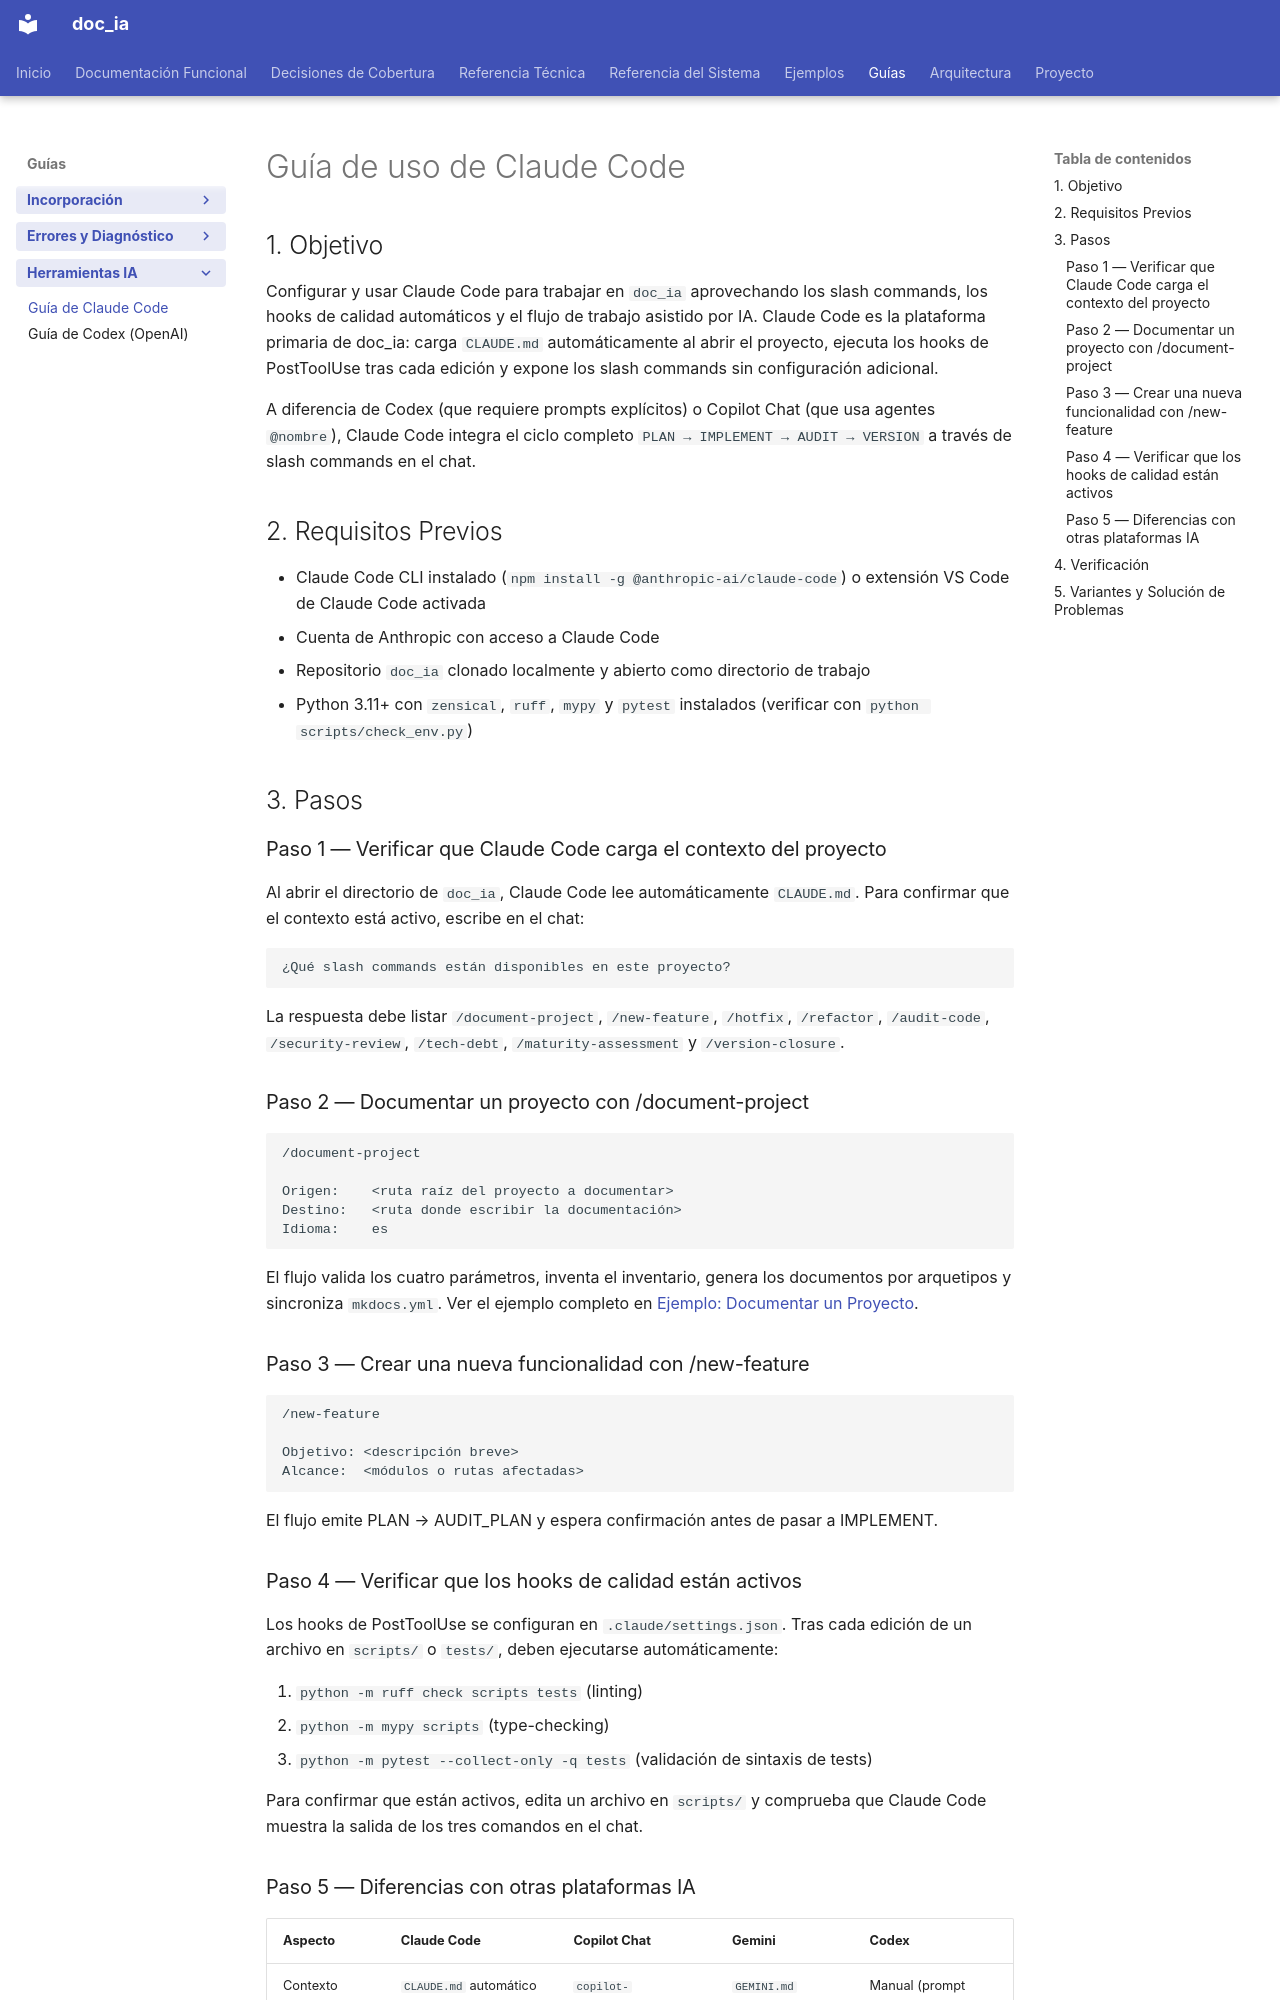

repository: fmanza/doc_ia · page: guides/claude_code_guide.html · generator: mkdocs

# Guía de uso de Claude Code

## 1. Objetivo

Configurar y usar Claude Code para trabajar en `doc_ia` aprovechando los slash commands,
los hooks de calidad automáticos y el flujo de trabajo asistido por IA. Claude Code es la
plataforma primaria de doc_ia: carga `CLAUDE.md` automáticamente al abrir el proyecto,
ejecuta los hooks de PostToolUse tras cada edición y expone los slash commands sin
configuración adicional.

A diferencia de Codex (que requiere prompts explícitos) o Copilot Chat (que usa agentes
`@nombre`), Claude Code integra el ciclo completo `PLAN → IMPLEMENT → AUDIT → VERSION`
a través de slash commands en el chat.

## 2. Requisitos Previos

- Claude Code CLI instalado (`npm install -g @anthropic-ai/claude-code`) o extensión
  VS Code de Claude Code activada
- Cuenta de Anthropic con acceso a Claude Code
- Repositorio `doc_ia` clonado localmente y abierto como directorio de trabajo
- Python 3.11+ con `zensical`, `ruff`, `mypy` y `pytest` instalados
  (verificar con `python scripts/check_env.py`)

## 3. Pasos

### Paso 1 — Verificar que Claude Code carga el contexto del proyecto

Al abrir el directorio de `doc_ia`, Claude Code lee automáticamente `CLAUDE.md`. Para
confirmar que el contexto está activo, escribe en el chat:

```
¿Qué slash commands están disponibles en este proyecto?
```

La respuesta debe listar `/document-project`, `/new-feature`, `/hotfix`, `/refactor`,
`/audit-code`, `/security-review`, `/tech-debt`, `/maturity-assessment` y `/version-closure`.

### Paso 2 — Documentar un proyecto con /document-project

```
/document-project

Origen:    <ruta raíz del proyecto a documentar>
Destino:   <ruta donde escribir la documentación>
Idioma:    es
```

El flujo valida los cuatro parámetros, inventa el inventario, genera los documentos por
arquetipos y sincroniza `mkdocs.yml`. Ver el ejemplo completo en
[Ejemplo: Documentar un Proyecto](../examples/document_project_usage.md).

### Paso 3 — Crear una nueva funcionalidad con /new-feature

```
/new-feature

Objetivo: <descripción breve>
Alcance:  <módulos o rutas afectadas>
```

El flujo emite PLAN → AUDIT_PLAN y espera confirmación antes de pasar a IMPLEMENT.

### Paso 4 — Verificar que los hooks de calidad están activos

Los hooks de PostToolUse se configuran en `.claude/settings.json`. Tras cada edición
de un archivo en `scripts/` o `tests/`, deben ejecutarse automáticamente:

1. `python -m ruff check scripts tests` (linting)
2. `python -m mypy scripts` (type-checking)
3. `python -m pytest --collect-only -q tests` (validación de sintaxis de tests)

Para confirmar que están activos, edita un archivo en `scripts/` y comprueba que
Claude Code muestra la salida de los tres comandos en el chat.
